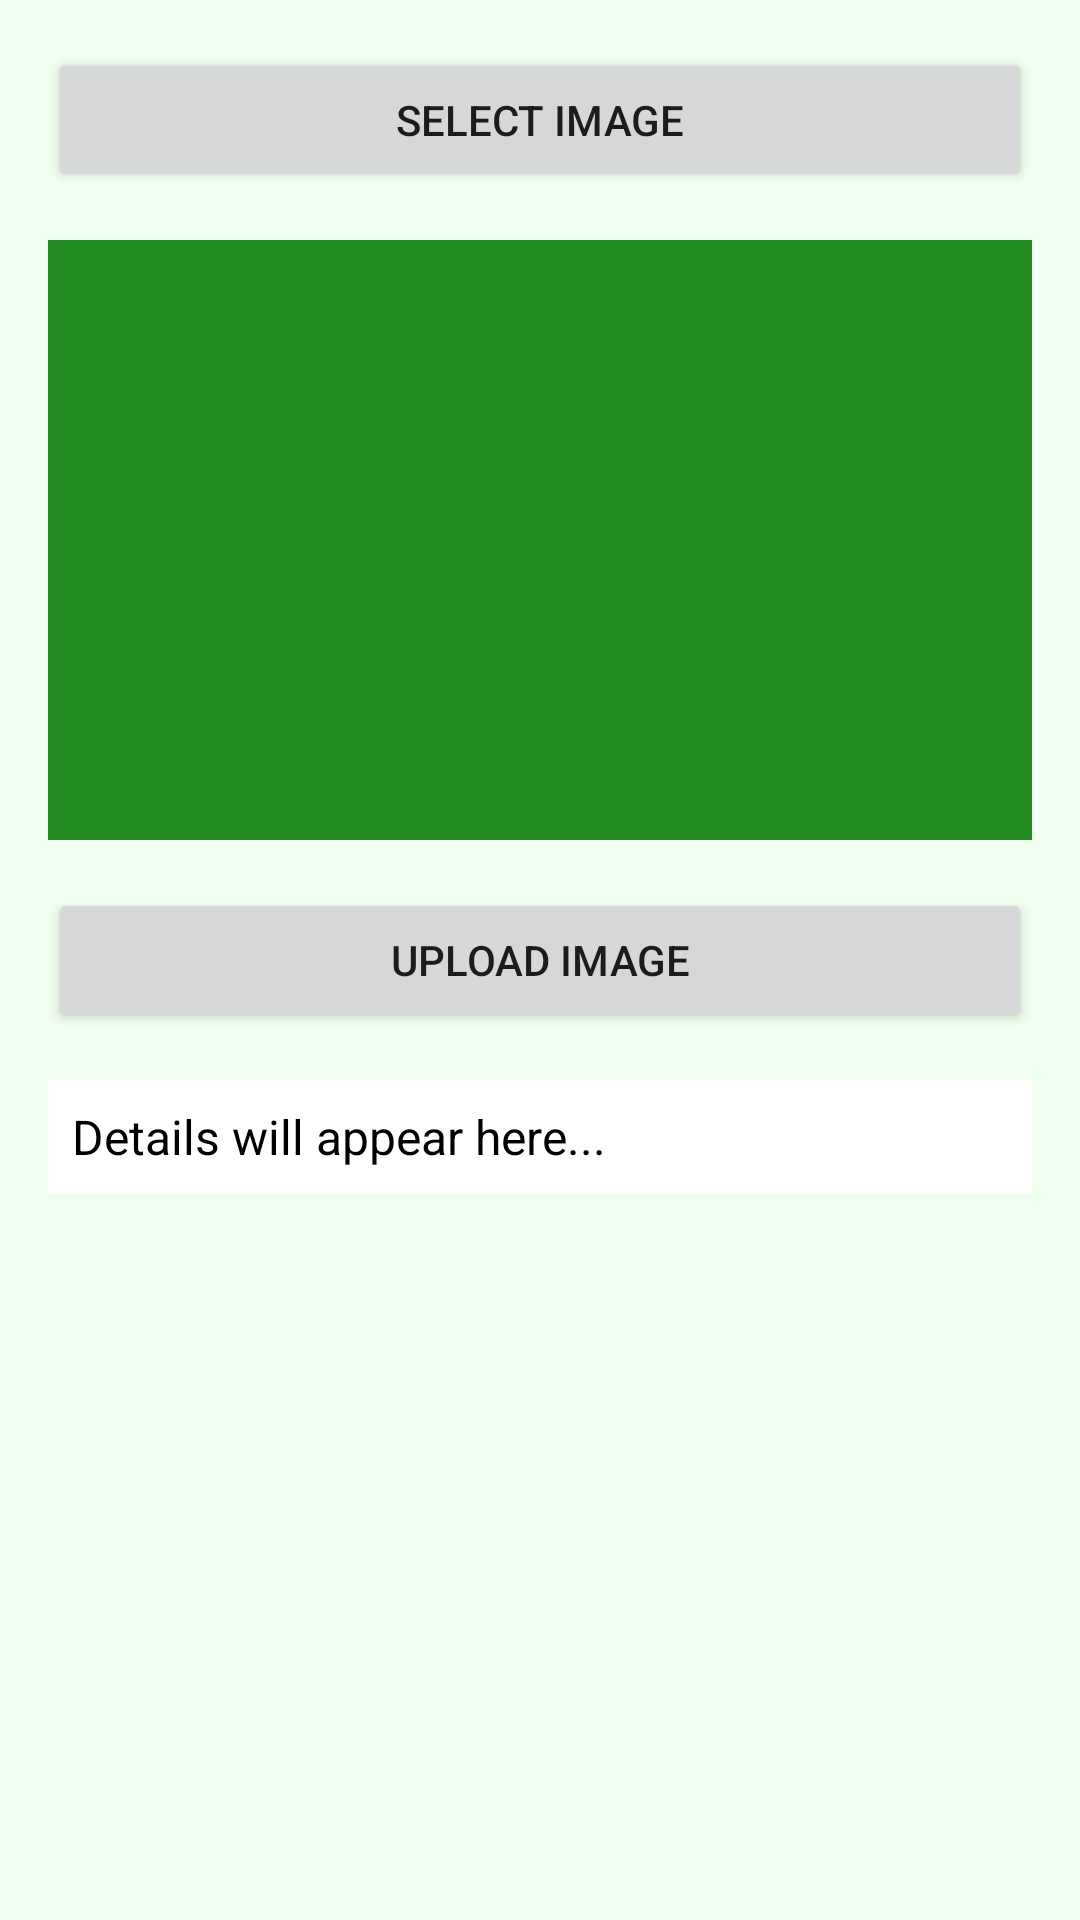

Write the Android layout XML for this screen, with the resource values it uses.
<!-- AndroidManifest.xml: application theme Theme.PlantApp -->
<!-- res/layout/activity_upload_plant_image.xml -->
<?xml version="1.0" encoding="utf-8"?>
<LinearLayout
    xmlns:android="http://schemas.android.com/apk/res/android"
    android:layout_width="match_parent"
    android:layout_height="match_parent"
    android:orientation="vertical"
    android:padding="16dp"
    android:background="@color/honeydew">

    <Button
        android:id="@+id/select_image_button"
        android:layout_width="match_parent"
        android:layout_height="wrap_content"
        android:text="Select Image"
        android:layout_marginBottom="16dp" />

    <ImageView
        android:id="@+id/plant_image_view"
        android:layout_width="match_parent"
        android:layout_height="200dp"
        android:layout_marginBottom="16dp"
        android:scaleType="centerCrop"
        android:background="@color/forest_green" />

    <Button
        android:id="@+id/upload_image_button"
        android:layout_width="match_parent"
        android:layout_height="wrap_content"
        android:text="Upload Image"
        android:layout_marginBottom="16dp" />

    <TextView
        android:id="@+id/plant_details_view"
        android:layout_width="match_parent"
        android:layout_height="wrap_content"
        android:text="Details will appear here..."
        android:textSize="16sp"
        android:padding="8dp"
        android:background="@color/white"
        android:textColor="@color/black" />
</LinearLayout>
<!-- resources referenced by this layout -->
<resources>
  <color name="black">#FF000000</color>
  <color name="forest_green">#228B22</color>
  <color name="honeydew">#F0FFF0</color>
  <color name="white">#FFFFFFFF</color>
  <style name="Theme.PlantApp" parent="Theme.AppCompat.DayNight" />
</resources>
